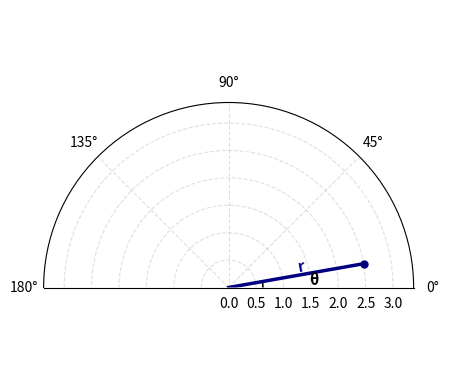

This figure's Python source:
import numpy as np
import matplotlib.pyplot as plt

def plot_polar_point(r, theta, save_path="plot.png"):
    """
    Plot a single polar coordinate (r, theta) where theta is in radians.
    Labels for r and theta remain readable even at small angles.
    """
    r, theta = float(r), float(theta)
    theta_deg = np.degrees(theta)

    fig, ax = plt.subplots(figsize=(6, 4), subplot_kw=dict(projection="polar"))
    ax.set_theta_zero_location("E")
    ax.set_theta_direction(1)
    ax.set_thetalim(0, np.pi)

    r_max = max(r * 1.35, 1.0)
    ax.set_ylim(0, r_max)
    ax.set_thetagrids([0, 45, 90, 135, 180])
    ax.set_rlabel_position(90)

    # Vector line + endpoint dot
    ax.plot([0, theta], [0, r], color="navy", lw=2.5, zorder=3)
    ax.scatter([theta], [r], color="navy", s=25, zorder=4)

    # Angle arc
    r_arc = r * 0.25
    theta_arc = np.linspace(0, theta, 100)
    ax.plot(theta_arc, np.full_like(theta_arc, r_arc), color="black", lw=1.2)

    # --- Theta label ---
    # For small angles, push label radially outward to avoid overlap with the line
    label_r = r_arc * (2.5 if theta_deg < 20 else 1.6)
    ax.text(
        theta / 2, label_r, "θ",
        ha="center", va="center", fontsize=11, fontweight="bold"
    )

    # --- R label ---
    # Offset perpendicular to the ray so it doesn't sit on top of the line
    # For small angles, shift label above the line instead of to the side
    r_label_offset = r_max * (0.12 if theta_deg > 20 else 0.18)
    ax.text(
        theta, r * 0.55, "r",
        ha="center", va="bottom", fontsize=11, color="navy", fontweight="bold",
        rotation=theta_deg, rotation_mode="anchor"
    )

    ax.grid(True, linestyle="--", alpha=0.4)
    plt.tight_layout()
    # plt.savefig(save_path, dpi=150, bbox_inches="tight")
    plt.show()
    plt.close(fig)


# Examples
plot_polar_point(r=2.5, theta=np.radians(10), save_path="small_angle.png")
# plot_polar_point(r=2.5, theta=np.radians(60), save_path="normal_angle.png")
